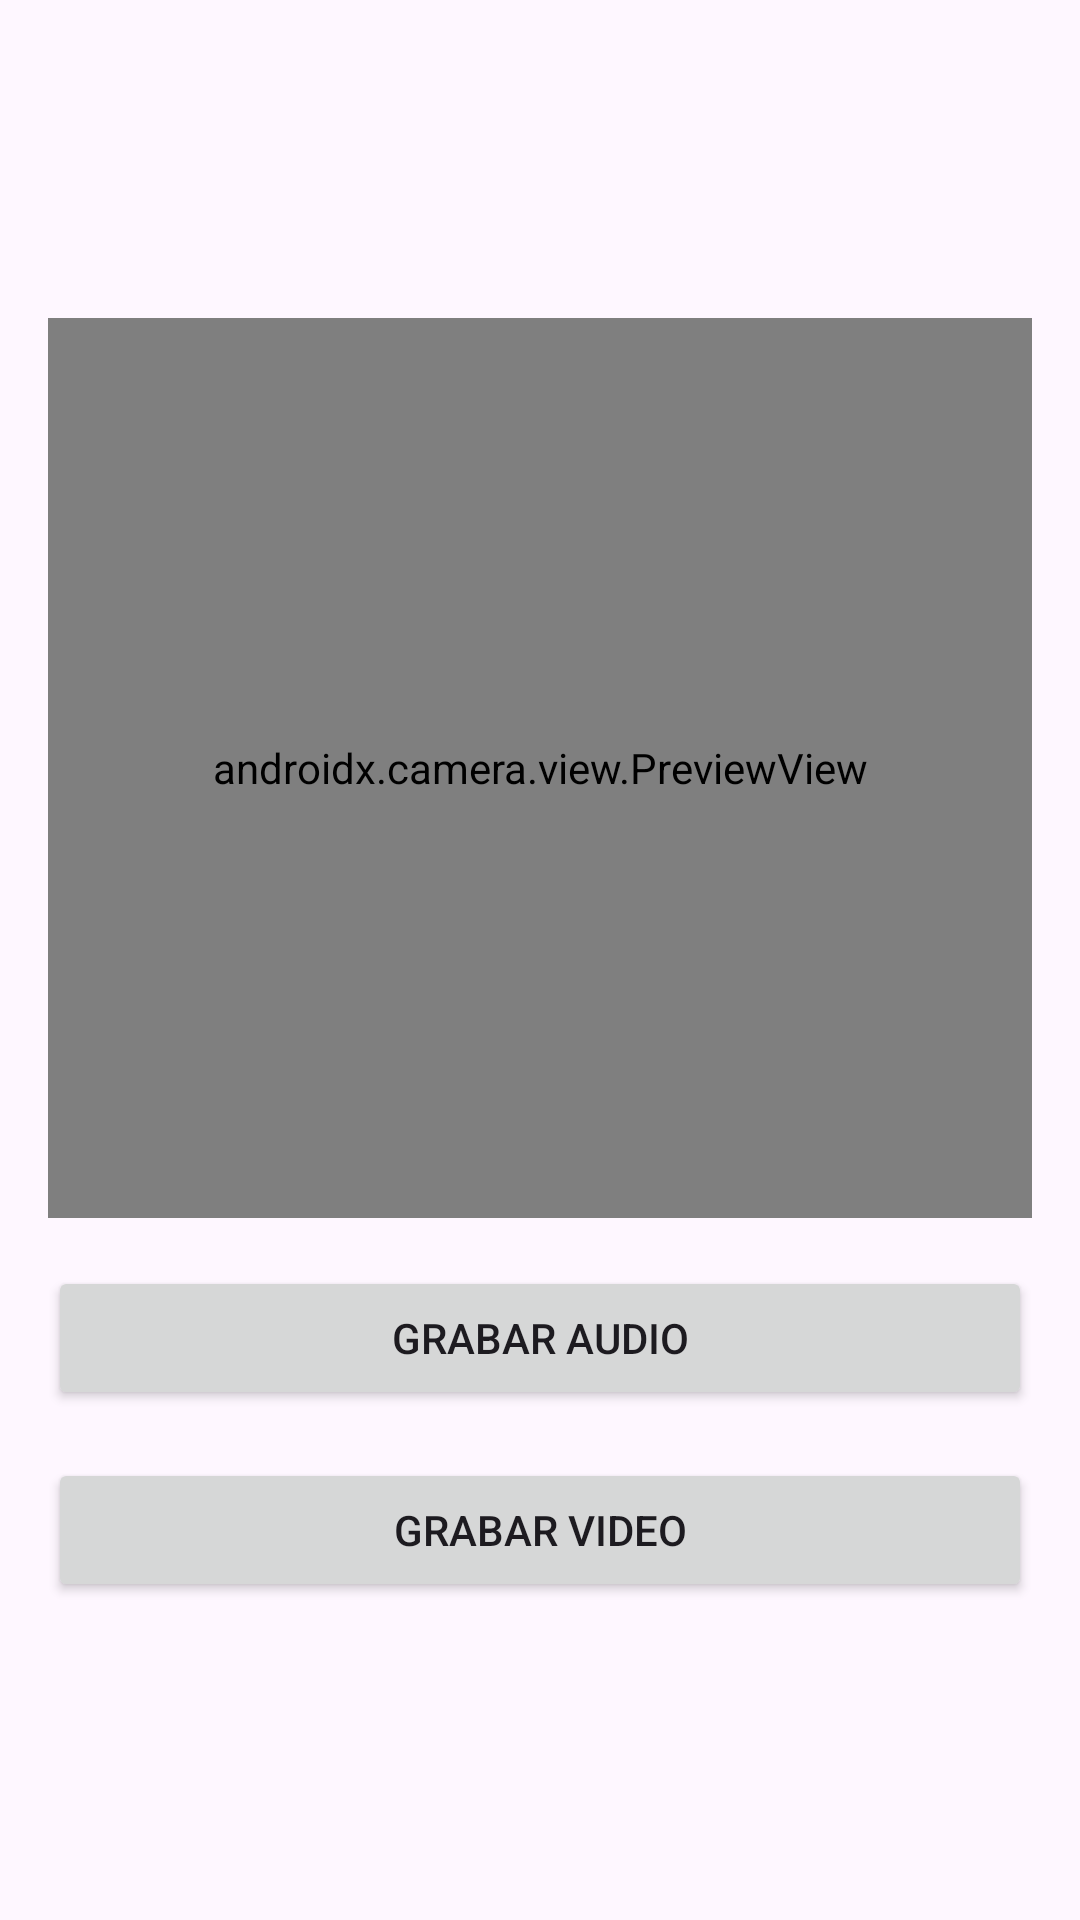

This screen was rendered from an Android layout file. Write that file and the resources it references.
<!-- AndroidManifest.xml: application theme Theme.MediaMix -->
<!-- res/layout/activity_recording.xml -->
<?xml version="1.0" encoding="utf-8"?>
<LinearLayout
    xmlns:android="http://schemas.android.com/apk/res/android"
    xmlns:tools="http://schemas.android.com/tools"
    android:layout_width="match_parent"
    android:layout_height="match_parent"
    android:orientation="vertical"
    android:gravity="center"
    android:padding="16dp"
    tools:context=".RecordingActivity">

    <androidx.camera.view.PreviewView
        android:id="@+id/viewFinder"
        android:layout_width="match_parent"
        android:layout_height="300dp"/>

    <Button
        android:id="@+id/btnRecordAudio"
        android:layout_width="match_parent"
        android:layout_height="wrap_content"
        android:text="Grabar Audio"
        android:layout_marginTop="16dp"/>

    <Button
        android:id="@+id/btnRecordVideo"
        android:layout_width="match_parent"
        android:layout_height="wrap_content"
        android:text="Grabar Video"
        android:layout_marginTop="16dp"/>

</LinearLayout>
<!-- resources referenced by this layout -->
<resources>
  <style name="Theme.MediaMix" parent="Base.Theme.MediaMix" />
  <style name="Base.Theme.MediaMix" parent="Theme.Material3.DayNight.NoActionBar">
          
          
          <item name="cardBackgroundColor">@android:color/white</item>
      </style>
</resources>
